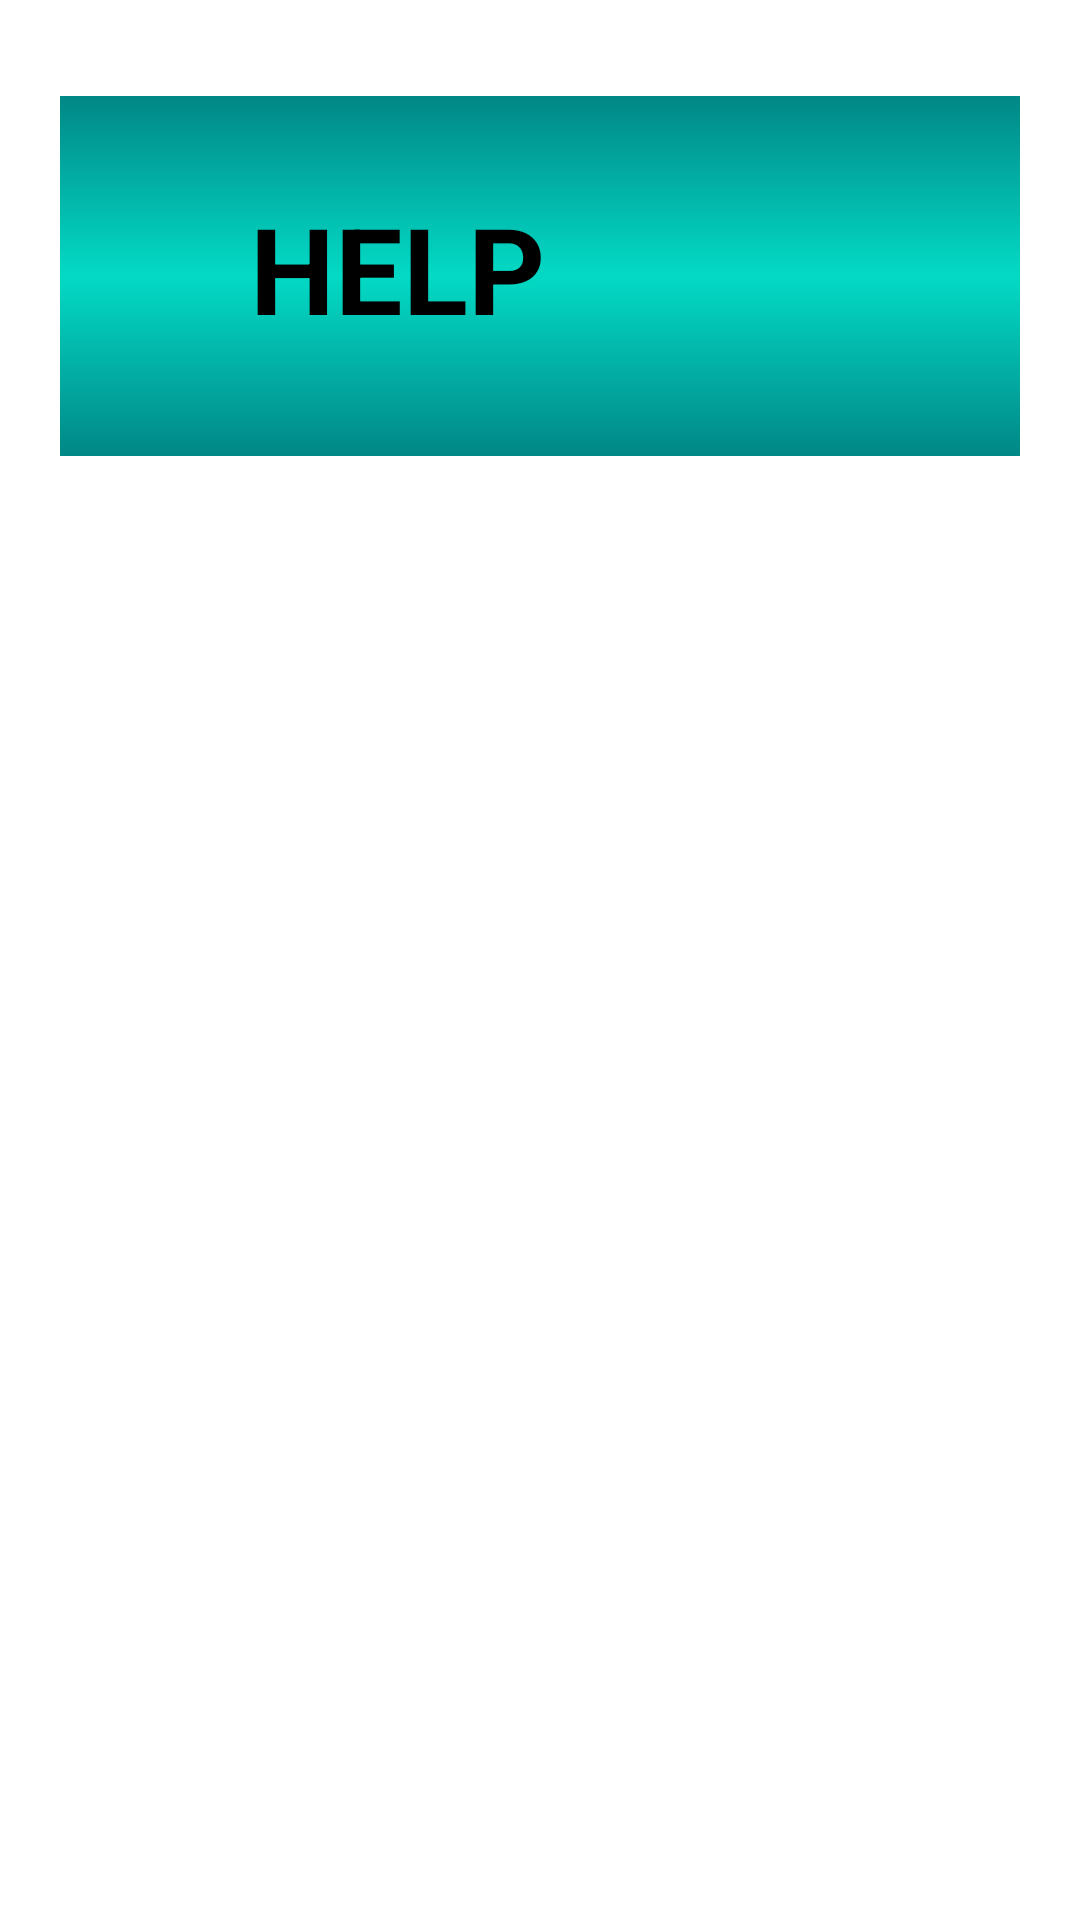

Produce the Android XML layout that renders to this screen, including the resource entries it uses.
<!-- AndroidManifest.xml: application theme Theme.UnLeeG7 -->
<!-- res/layout/fragment_help.xml -->
<?xml version="1.0" encoding="utf-8"?>
<LinearLayout xmlns:android="http://schemas.android.com/apk/res/android"
    xmlns:app="http://schemas.android.com/apk/res-auto"
    xmlns:tools="http://schemas.android.com/tools"
    android:layout_width="match_parent"
    android:layout_height="match_parent"
    android:orientation="vertical"
    tools:context=".View.ui.fragments.HelpFragment"
    android:background="@color/white"
    >
    <LinearLayout
        android:layout_width="match_parent"
        android:layout_height="match_parent"
        android:orientation="vertical"
        >
        <RelativeLayout
            android:layout_width="match_parent"
            android:layout_height="wrap_content"
            android:layout_marginTop="32dp"
            android:layout_marginRight="20dp"
            android:layout_marginLeft="20dp"
            android:background="@drawable/theme_gradients_background_blue"
            >
            <ImageView
                android:layout_width="111dp"
                android:layout_height="120dp"
                android:layout_alignParentRight="true"
                android:src="@drawable/ayuda"
                ></ImageView>

            <TextView
                android:layout_width="281dp"
                android:layout_height="115dp"
                android:layout_alignParentStart="true"
                android:layout_alignParentEnd="true"
                android:layout_marginStart="5dp"
                android:layout_marginEnd="100dp"
                android:gravity="center"
                android:text="HELP"
                android:textColor="@color/black"
                android:textSize="40sp"
                android:textStyle="bold"></TextView>
        </RelativeLayout>

    </LinearLayout>

</LinearLayout>
<!-- resources referenced by this layout -->
<resources>
  <color name="black">#FF000000</color>
  <color name="white">#FFFFFFFF</color>
  <!-- drawable theme_gradients_background_blue (drawable) -->
  <?xml version="1.0" encoding="utf-8"?>
  <shape xmlns:android="http://schemas.android.com/apk/res/android">
  <gradient
      android:startColor="@color/teal_700"
      android:centerColor="@color/teal_200"
      android:endColor="@color/teal_700"
      android:angle="90"
      ></gradient>
  </shape>
  <style name="Theme.UnLeeG7" parent="Theme.AppCompat.Light.DarkActionBar">
          
          <item name="colorPrimary">@color/purple_500</item>
          <item name="colorPrimaryDark">@color/purple_700</item>
          <item name="colorAccent">@color/teal_200</item>
          
      </style>
  <color name="teal_700">#FF018786</color>
  <color name="teal_200">#FF03DAC5</color>
  <color name="purple_500">#FF6200EE</color>
  <color name="purple_700">#FF3700B3</color>
</resources>
